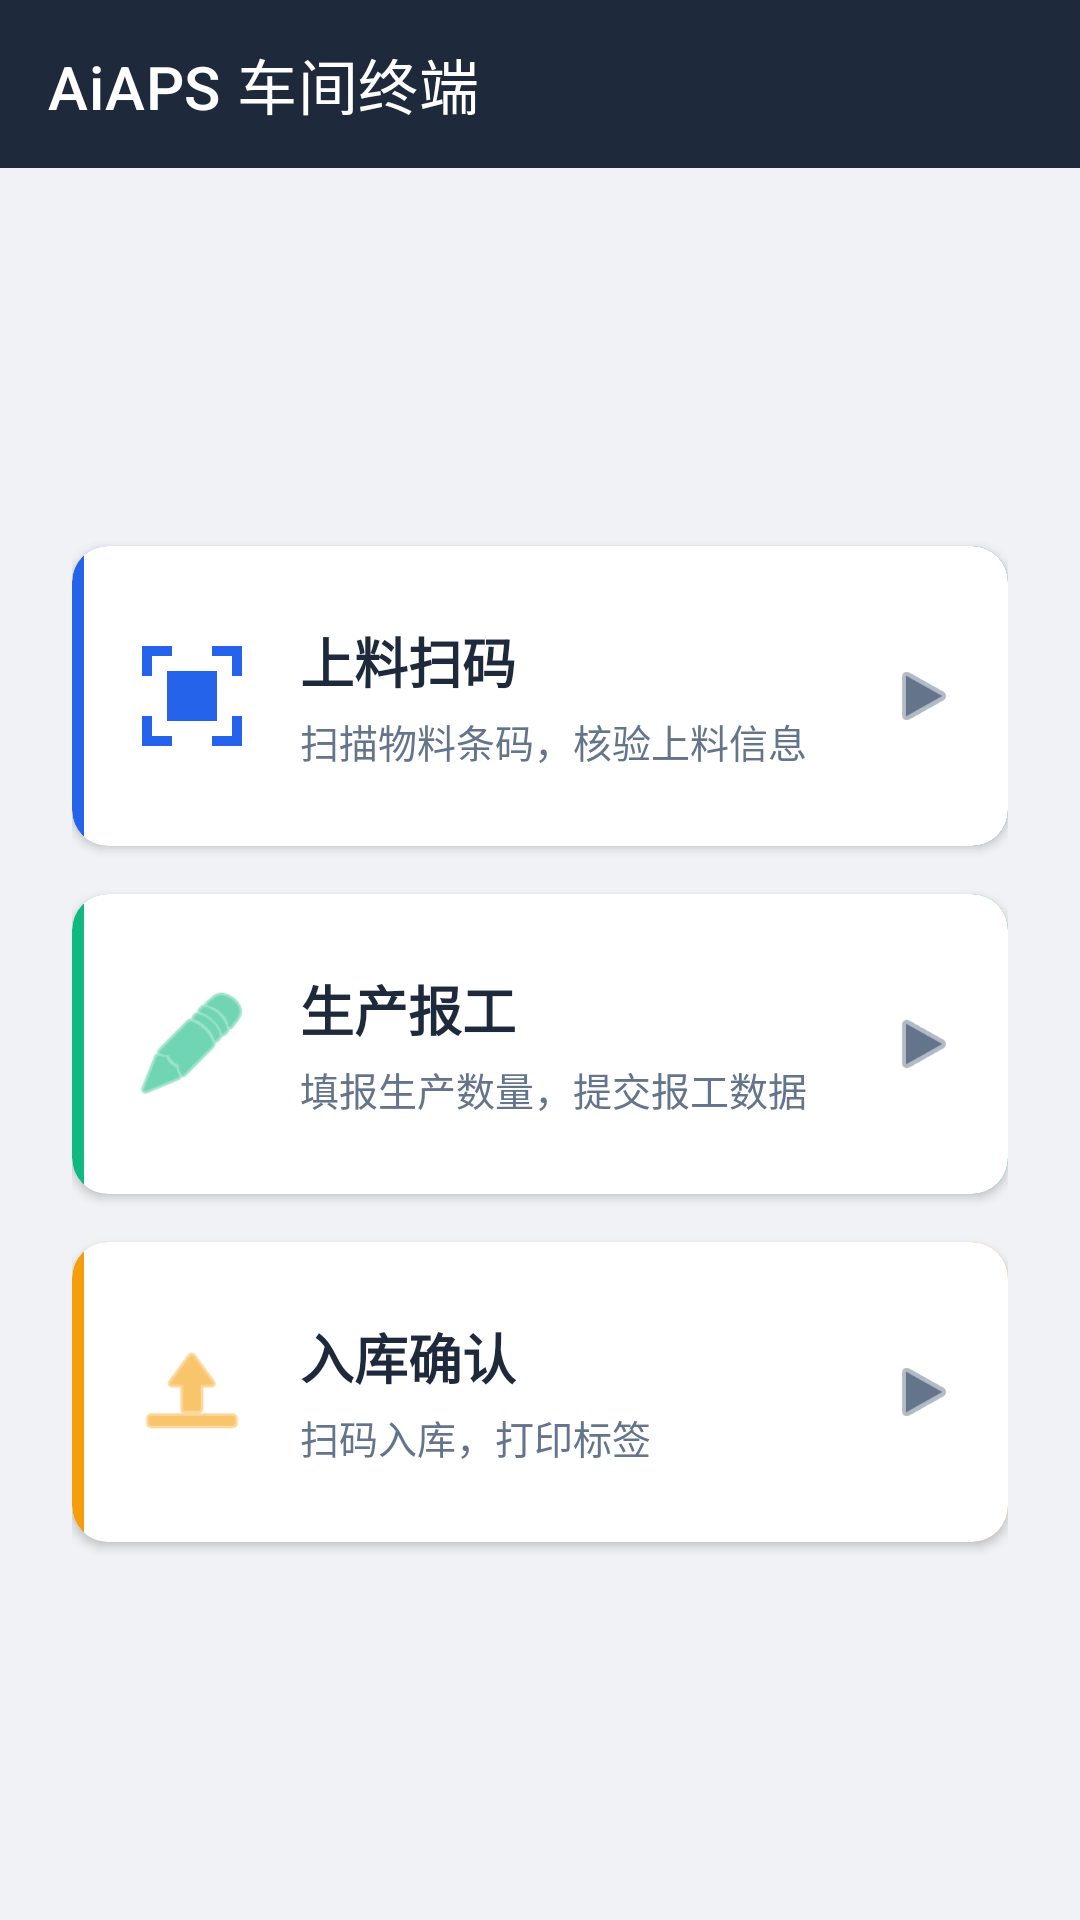

The Android layout XML behind this screen, and the referenced resources:
<!-- AndroidManifest.xml: application theme AppTheme -->
<!-- res/layout/activity_main.xml -->
<?xml version="1.0" encoding="utf-8"?>
<LinearLayout xmlns:android="http://schemas.android.com/apk/res/android"
    xmlns:app="http://schemas.android.com/apk/res-auto"
    android:layout_width="match_parent"
    android:layout_height="match_parent"
    android:background="@color/background"
    android:orientation="vertical">

    <androidx.appcompat.widget.Toolbar
        android:id="@+id/toolbar"
        android:layout_width="match_parent"
        android:layout_height="?attr/actionBarSize"
        android:background="@color/primary_dark"
        app:title="@string/toolbar_title"
        app:titleTextColor="@color/white" />

    <LinearLayout
        android:layout_width="match_parent"
        android:layout_height="match_parent"
        android:gravity="center"
        android:orientation="vertical"
        android:padding="24dp">

        
        <com.google.android.material.card.MaterialCardView
            android:id="@+id/cardMaterialIssue"
            style="@style/CardStyle"
            android:layout_width="match_parent"
            android:layout_height="100dp"
            android:layout_marginBottom="16dp"
            android:clickable="true"
            android:focusable="true"
            app:cardCornerRadius="12dp"
            app:cardElevation="2dp">

            <LinearLayout
                android:layout_width="match_parent"
                android:layout_height="match_parent"
                android:background="@drawable/card_border_blue"
                android:gravity="center_vertical"
                android:orientation="horizontal"
                android:paddingStart="20dp"
                android:paddingEnd="16dp">

                <ImageView
                    android:layout_width="40dp"
                    android:layout_height="40dp"
                    android:contentDescription="@string/menu_material_issue"
                    android:src="@drawable/ic_scan"
                    app:tint="#2563eb" />

                <LinearLayout
                    android:layout_width="0dp"
                    android:layout_height="wrap_content"
                    android:layout_marginStart="16dp"
                    android:layout_weight="1"
                    android:orientation="vertical">

                    <TextView
                        android:layout_width="wrap_content"
                        android:layout_height="wrap_content"
                        android:text="@string/menu_material_issue"
                        android:textColor="@color/text_primary"
                        android:textSize="18sp"
                        android:textStyle="bold" />

                    <TextView
                        android:layout_width="wrap_content"
                        android:layout_height="wrap_content"
                        android:layout_marginTop="4dp"
                        android:text="@string/menu_material_issue_desc"
                        android:textColor="@color/text_secondary"
                        android:textSize="13sp" />
                </LinearLayout>

                <ImageView
                    android:layout_width="24dp"
                    android:layout_height="24dp"
                    android:contentDescription="@null"
                    android:src="@android:drawable/ic_media_play"
                    app:tint="@color/text_secondary" />
            </LinearLayout>
        </com.google.android.material.card.MaterialCardView>

        
        <com.google.android.material.card.MaterialCardView
            android:id="@+id/cardProductionReport"
            style="@style/CardStyle"
            android:layout_width="match_parent"
            android:layout_height="100dp"
            android:layout_marginBottom="16dp"
            android:clickable="true"
            android:focusable="true"
            app:cardCornerRadius="12dp"
            app:cardElevation="2dp">

            <LinearLayout
                android:layout_width="match_parent"
                android:layout_height="match_parent"
                android:background="@drawable/card_border_green"
                android:gravity="center_vertical"
                android:orientation="horizontal"
                android:paddingStart="20dp"
                android:paddingEnd="16dp">

                <ImageView
                    android:layout_width="40dp"
                    android:layout_height="40dp"
                    android:contentDescription="@string/menu_production_report"
                    android:src="@android:drawable/ic_menu_edit"
                    app:tint="#10b981" />

                <LinearLayout
                    android:layout_width="0dp"
                    android:layout_height="wrap_content"
                    android:layout_marginStart="16dp"
                    android:layout_weight="1"
                    android:orientation="vertical">

                    <TextView
                        android:layout_width="wrap_content"
                        android:layout_height="wrap_content"
                        android:text="@string/menu_production_report"
                        android:textColor="@color/text_primary"
                        android:textSize="18sp"
                        android:textStyle="bold" />

                    <TextView
                        android:layout_width="wrap_content"
                        android:layout_height="wrap_content"
                        android:layout_marginTop="4dp"
                        android:text="@string/menu_production_report_desc"
                        android:textColor="@color/text_secondary"
                        android:textSize="13sp" />
                </LinearLayout>

                <ImageView
                    android:layout_width="24dp"
                    android:layout_height="24dp"
                    android:contentDescription="@null"
                    android:src="@android:drawable/ic_media_play"
                    app:tint="@color/text_secondary" />
            </LinearLayout>
        </com.google.android.material.card.MaterialCardView>

        
        <com.google.android.material.card.MaterialCardView
            android:id="@+id/cardWarehouseReceipt"
            style="@style/CardStyle"
            android:layout_width="match_parent"
            android:layout_height="100dp"
            android:clickable="true"
            android:focusable="true"
            app:cardCornerRadius="12dp"
            app:cardElevation="2dp">

            <LinearLayout
                android:layout_width="match_parent"
                android:layout_height="match_parent"
                android:background="@drawable/card_border_orange"
                android:gravity="center_vertical"
                android:orientation="horizontal"
                android:paddingStart="20dp"
                android:paddingEnd="16dp">

                <ImageView
                    android:layout_width="40dp"
                    android:layout_height="40dp"
                    android:contentDescription="@string/menu_warehouse_receipt"
                    android:src="@android:drawable/ic_menu_upload"
                    app:tint="#f59e0b" />

                <LinearLayout
                    android:layout_width="0dp"
                    android:layout_height="wrap_content"
                    android:layout_marginStart="16dp"
                    android:layout_weight="1"
                    android:orientation="vertical">

                    <TextView
                        android:layout_width="wrap_content"
                        android:layout_height="wrap_content"
                        android:text="@string/menu_warehouse_receipt"
                        android:textColor="@color/text_primary"
                        android:textSize="18sp"
                        android:textStyle="bold" />

                    <TextView
                        android:layout_width="wrap_content"
                        android:layout_height="wrap_content"
                        android:layout_marginTop="4dp"
                        android:text="@string/menu_warehouse_receipt_desc"
                        android:textColor="@color/text_secondary"
                        android:textSize="13sp" />
                </LinearLayout>

                <ImageView
                    android:layout_width="24dp"
                    android:layout_height="24dp"
                    android:contentDescription="@null"
                    android:src="@android:drawable/ic_media_play"
                    app:tint="@color/text_secondary" />
            </LinearLayout>
        </com.google.android.material.card.MaterialCardView>

    </LinearLayout>

</LinearLayout>
<!-- resources referenced by this layout -->
<resources>
  <color name="background">#f0f2f5</color>
  <color name="primary_dark">#1e293b</color>
  <color name="text_primary">#1e293b</color>
  <color name="text_secondary">#64748b</color>
  <color name="white">#FFFFFF</color>
  <!-- drawable card_border_blue (drawable) -->
  <?xml version="1.0" encoding="utf-8"?>
  <layer-list xmlns:android="http://schemas.android.com/apk/res/android">
      <item>
          <shape android:shape="rectangle">
              <solid android:color="#2563eb" />
              <corners android:radius="12dp" />
          </shape>
      </item>
      <item android:left="4dp">
          <shape android:shape="rectangle">
              <solid android:color="#FFFFFF" />
              <corners
                  android:bottomRightRadius="12dp"
                  android:topRightRadius="12dp" />
          </shape>
      </item>
  </layer-list>
  <!-- drawable card_border_green (drawable) -->
  <?xml version="1.0" encoding="utf-8"?>
  <layer-list xmlns:android="http://schemas.android.com/apk/res/android">
      <item>
          <shape android:shape="rectangle">
              <solid android:color="#10b981" />
              <corners android:radius="12dp" />
          </shape>
      </item>
      <item android:left="4dp">
          <shape android:shape="rectangle">
              <solid android:color="#FFFFFF" />
              <corners
                  android:bottomRightRadius="12dp"
                  android:topRightRadius="12dp" />
          </shape>
      </item>
  </layer-list>
  <!-- drawable card_border_orange (drawable) -->
  <?xml version="1.0" encoding="utf-8"?>
  <layer-list xmlns:android="http://schemas.android.com/apk/res/android">
      <item>
          <shape android:shape="rectangle">
              <solid android:color="#f59e0b" />
              <corners android:radius="12dp" />
          </shape>
      </item>
      <item android:left="4dp">
          <shape android:shape="rectangle">
              <solid android:color="#FFFFFF" />
              <corners
                  android:bottomRightRadius="12dp"
                  android:topRightRadius="12dp" />
          </shape>
      </item>
  </layer-list>
  <!-- drawable ic_scan (drawable) -->
  <?xml version="1.0" encoding="utf-8"?>
  <vector xmlns:android="http://schemas.android.com/apk/res/android"
      android:width="24dp"
      android:height="24dp"
      android:viewportWidth="24"
      android:viewportHeight="24">
      <path
          android:fillColor="#2563eb"
          android:pathData="M4,4h4V2H2v6h2V4zM20,4v4h2V2h-6v2h4zM4,20h4v2H2v-6h2v4zM20,20v-4h2v6h-6v-2h4zM7,7h10v10H7V7z" />
  </vector>
  <string name="menu_material_issue">上料扫码</string>
  <string name="menu_material_issue_desc">扫描物料条码，核验上料信息</string>
  <string name="menu_production_report">生产报工</string>
  <string name="menu_production_report_desc">填报生产数量，提交报工数据</string>
  <string name="menu_warehouse_receipt">入库确认</string>
  <string name="menu_warehouse_receipt_desc">扫码入库，打印标签</string>
  <string name="toolbar_title">AiAPS 车间终端</string>
  <style name="CardStyle" parent="Widget.MaterialComponents.CardView">
          <item name="cardCornerRadius">12dp</item>
          <item name="cardElevation">2dp</item>
          <item name="cardBackgroundColor">#FFFFFF</item>
      </style>
  <style name="AppTheme" parent="Theme.MaterialComponents.Light.NoActionBar">
          <item name="colorPrimary">#2563eb</item>
          <item name="colorPrimaryDark">#1e293b</item>
          <item name="colorAccent">#2563eb</item>
          <item name="android:statusBarColor">#1e293b</item>
      </style>
</resources>
